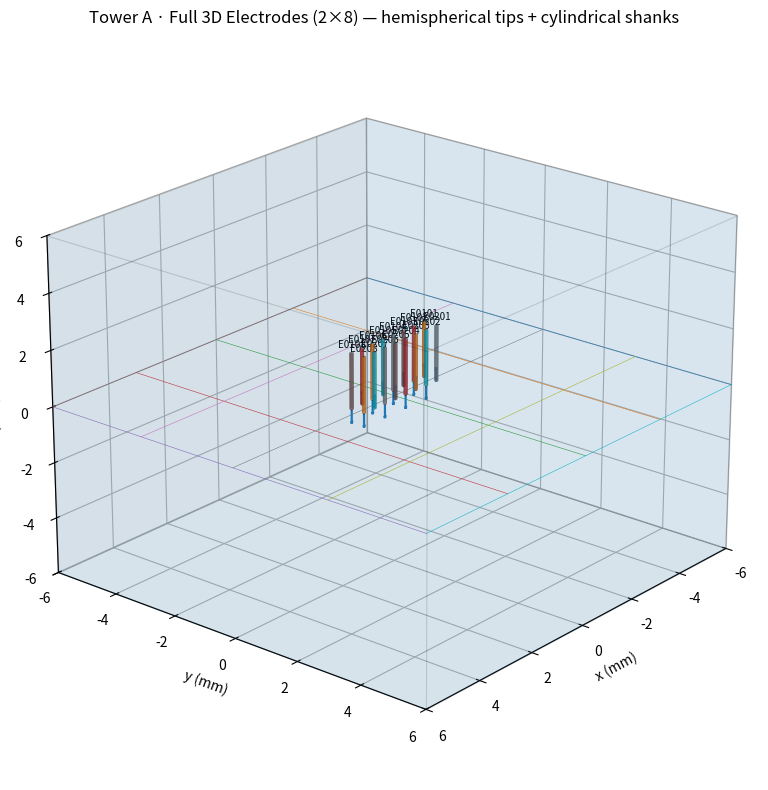

Write the Python code that produced this figure.
# towerA_geometry_electrodes_3d_2x8.py
# Run:  python towerA_geometry_electrodes_3d_2x8.py
# Deps: numpy, matplotlib

from dataclasses import dataclass
from typing import List, Tuple
import numpy as np
import matplotlib.pyplot as plt

# ----------------------------
# 1) Geometry config (units: mm)
# ----------------------------
@dataclass
class Domain:
    xmin: float = -6.0
    xmax: float =  6.0
    ymin: float = -6.0
    ymax: float =  6.0
    zmin: float = -6.0
    zmax: float =  6.0
    array_plane_z: float = 0.0  # z_a; +z points into tissue

@dataclass
class ElectrodeSpec:
    name: str
    center_xy: Tuple[float, float]        # (x, y) on array plane
    tip_radius_mm: float = 0.025          # hemisphere radius (25 μm)
    shank_radius_mm: float = 0.05         # cylinder radius (50 μm)
    shank_length_mm: float = 2.0          # cylinder length into +z
    current_sign: int = +1                # +1 arrow into +z, -1 arrow toward -z

D = Domain()

def build_grid_2x8(pitch_mm=0.40,
                   tip_r=0.025,
                   shank_r=0.05,
                   shank_len=2.0) -> List[ElectrodeSpec]:
    """Centers a 2×8 grid at (0,0) on z=0. Rows along +y, columns along +x."""
    M, N = 2, 8
    xs = [ (i - (N-1)/2)*pitch_mm for i in range(N) ]
    ys = [ (j - (M-1)/2)*pitch_mm for j in range(M) ]
    specs: List[ElectrodeSpec] = []
    for j, y in enumerate(ys, start=1):
        for i, x in enumerate(xs, start=1):
            name = f"E{j:02d}{i:02d}"
            # simple alternating current sign by column (visual arrow)
            sgn = +1 if (i % 2 == 1) else -1
            specs.append(ElectrodeSpec(
                name=name,
                center_xy=(x, y),
                tip_radius_mm=tip_r,
                shank_radius_mm=shank_r,
                shank_length_mm=shank_len,
                current_sign=sgn
            ))
    return specs

ELECTRODES = build_grid_2x8()

# ----------------------------
# 2) 3D primitives (meshes)
# ----------------------------
def hemisphere_mesh(center=(0,0,0), radius=0.05, n_theta=32, n_phi=24):
    """
    Hemisphere oriented along +z with equator on z=0 plane.
    center: (x0,y0,0) is equator center; hemisphere bulges into +z.
    """
    x0, y0, z0 = center
    # phi: 0..pi/2 (0 at "north pole" would be odd; we want equator at 0)
    # We'll param with elevation from 0 (equator) to +pi/2 (top)
    phi = np.linspace(0, np.pi/2, n_phi)          # elevation
    theta = np.linspace(0, 2*np.pi, n_theta)      # azimuth
    Phi, Theta = np.meshgrid(phi, theta, indexing="ij")
    R = radius
    # Equator at z=z0, bulging into +z
    X = x0 + R*np.cos(Theta)*np.cos(Phi)
    Y = y0 + R*np.sin(Theta)*np.cos(Phi)
    Z = z0 + R*np.sin(Phi)
    return X, Y, Z

def cylinder_mesh(center=(0,0,0), radius=0.05, z0=0.0, z1=2.0, n_theta=48, n_z=20):
    """
    Straight cylinder aligned with +z from z0 to z1, centered at (x0,y0).
    """
    x0, y0, _ = center
    theta = np.linspace(0, 2*np.pi, n_theta)
    z = np.linspace(z0, z1, n_z)
    Theta, Z = np.meshgrid(theta, z, indexing="ij")
    X = x0 + radius*np.cos(Theta)
    Y = y0 + radius*np.sin(Theta)
    return X, Y, Z

def equalize_3d(ax):
    # Equal aspect ratio for 3D
    xlim = ax.get_xlim3d(); ylim = ax.get_ylim3d(); zlim = ax.get_zlim3d()
    spans = np.array([xlim[1]-xlim[0], ylim[1]-ylim[0], zlim[1]-zlim[0]])
    maxspan = spans.max()
    cx, cy, cz = np.mean(xlim), np.mean(ylim), np.mean(zlim)
    ax.set_xlim(cx - maxspan/2, cx + maxspan/2)
    ax.set_ylim(cy - maxspan/2, cy + maxspan/2)
    ax.set_zlim(cz - maxspan/2, cz + maxspan/2)

# ----------------------------
# 3) Plot: Ω (wireframe) + full 3D electrodes
# ----------------------------
fig = plt.figure(figsize=(10, 8))
ax = fig.add_subplot(111, projection="3d")

# Ω wireframe (faces as transparent quads)
faces = [
    [(D.xmax,D.ymin,D.zmin),(D.xmax,D.ymax,D.zmin),(D.xmax,D.ymax,D.zmax),(D.xmax,D.ymin,D.zmax)],  # +X
    [(D.xmin,D.ymin,D.zmin),(D.xmin,D.ymin,D.zmax),(D.xmin,D.ymax,D.zmax),(D.xmin,D.ymax,D.zmin)],  # -X
    [(D.xmin,D.ymax,D.zmin),(D.xmax,D.ymax,D.zmin),(D.xmax,D.ymax,D.zmax),(D.xmin,D.ymax,D.zmax)],  # +Y
    [(D.xmin,D.ymin,D.zmin),(D.xmin,D.ymin,D.zmax),(D.xmax,D.ymin,D.zmax),(D.xmax,D.ymin,D.zmin)],  # -Y
    [(D.xmin,D.ymin,D.zmax),(D.xmax,D.ymin,D.zmax),(D.xmax,D.ymax,D.zmax),(D.xmin,D.ymax,D.zmax)],  # +Z
    [(D.xmin,D.ymin,D.zmin),(D.xmin,D.ymax,D.zmin),(D.xmax,D.ymax,D.zmin),(D.xmax,D.ymin,D.zmin)],  # -Z
]
from mpl_toolkits.mplot3d.art3d import Poly3DCollection
for f in faces:
    ax.add_collection3d(Poly3DCollection([f], alpha=0.07, edgecolor="k", linewidths=0.8))

# Array plane line grid for context (thin, optional)
show_array_plane_grid = True
if show_array_plane_grid:
    z = D.array_plane_z
    xs = np.linspace(D.xmin, D.xmax, 5)
    ys = np.linspace(D.ymin, D.ymax, 5)
    for x in xs:
        ax.plot([x,x],[D.ymin,D.ymax],[z,z], linewidth=0.4)
    for y in ys:
        ax.plot([D.xmin,D.xmax],[y,y],[z,z], linewidth=0.4)

# Draw each electrode: hemisphere tip @ z=0 + cylinder to z = shank_len
for e in ELECTRODES:
    x0, y0 = e.center_xy
    z_eq = D.array_plane_z  # hemisphere equator and cylinder base at z=0

    # Hemisphere (bulging into +z)
    Xh, Yh, Zh = hemisphere_mesh(center=(x0, y0, z_eq), radius=e.tip_radius_mm,
                                 n_theta=48, n_phi=36)
    ax.plot_surface(Xh, Yh, Zh, alpha=0.9, rstride=1, cstride=1, linewidth=0)

    # Cylinder (from z = tip_radius to z = tip_radius + shank_length)
    z0 = z_eq + e.tip_radius_mm
    z1 = z_eq + e.tip_radius_mm + e.shank_length_mm
    Xc, Yc, Zc = cylinder_mesh(center=(x0, y0, z_eq),
                               radius=e.shank_radius_mm, z0=z0, z1=z1,
                               n_theta=64, n_z=40)
    ax.plot_surface(Xc, Yc, Zc, alpha=0.8, rstride=1, cstride=1, linewidth=0)

    # Current direction arrow: +z for +1, -z for -1 (purely visual)
    arrow_len = 0.5  # mm
    sgn = 1.0 if e.current_sign >= 0 else -1.0
    ax.quiver(x0, y0, z_eq + e.tip_radius_mm*0.6, 0, 0, sgn,
              length=arrow_len, arrow_length_ratio=0.2, linewidth=1.6)

    # Label
    ax.text(x0, y0, z1 + 0.1, e.name, fontsize=7, ha="center", va="bottom")

# Axes & view
ax.set_xlabel("x (mm)")
ax.set_ylabel("y (mm)")
ax.set_zlabel("z (mm)")
ax.set_title("Tower A · Full 3D Electrodes (2×8) — hemispherical tips + cylindrical shanks")

ax.set_xlim(D.xmin, D.xmax)
ax.set_ylim(D.ymin, D.ymax)
ax.set_zlim(D.zmin, D.zmax)
equalize_3d(ax)
ax.view_init(elev=22, azim=40)  # a nice default view
plt.tight_layout()
plt.show()
